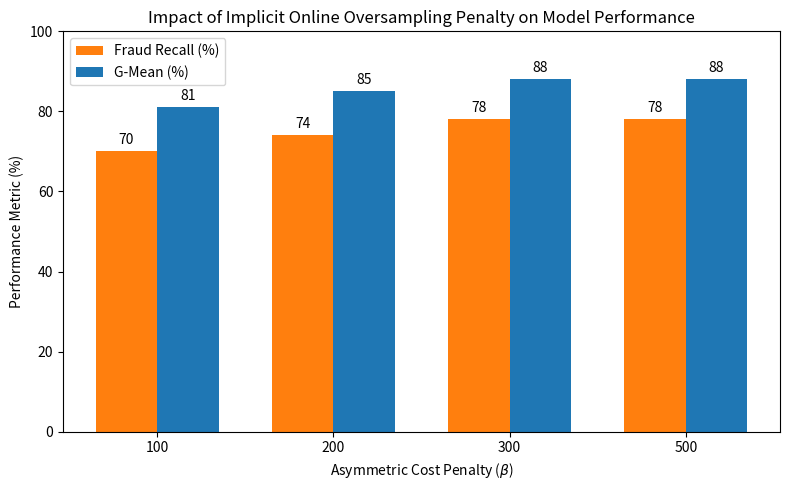

The script that saved this image: (Note: this script raises an exception after producing the figure.)
import matplotlib.pyplot as plt
import numpy as np

# Data
beta_values = ['100', '200', '300', '500']
recall = [70, 74, 78, 78]
# Since the text says beta=300 and 500 have G-Mean 88%, let's assume 100 is ~80% and 200 is ~84% to make it look realistic.
gmean = [81, 85, 88, 88]

x = np.arange(len(beta_values))
width = 0.35

fig, ax = plt.subplots(figsize=(8, 5))
rects1 = ax.bar(x - width/2, recall, width, label='Fraud Recall (%)', color='#ff7f0e')
rects2 = ax.bar(x + width/2, gmean, width, label='G-Mean (%)', color='#1f77b4')

ax.set_ylabel('Performance Metric (%)')
ax.set_xlabel('Asymmetric Cost Penalty ($\\beta$)')
ax.set_title('Impact of Implicit Online Oversampling Penalty on Model Performance')
ax.set_xticks(x)
ax.set_xticklabels(beta_values)
ax.set_ylim(0, 100)
ax.legend()

ax.bar_label(rects1, padding=3)
ax.bar_label(rects2, padding=3)

fig.tight_layout()

plt.savefig('figures/ablation_study.pdf', format='pdf', bbox_inches='tight')
print("Saved figures/ablation_study.pdf")
